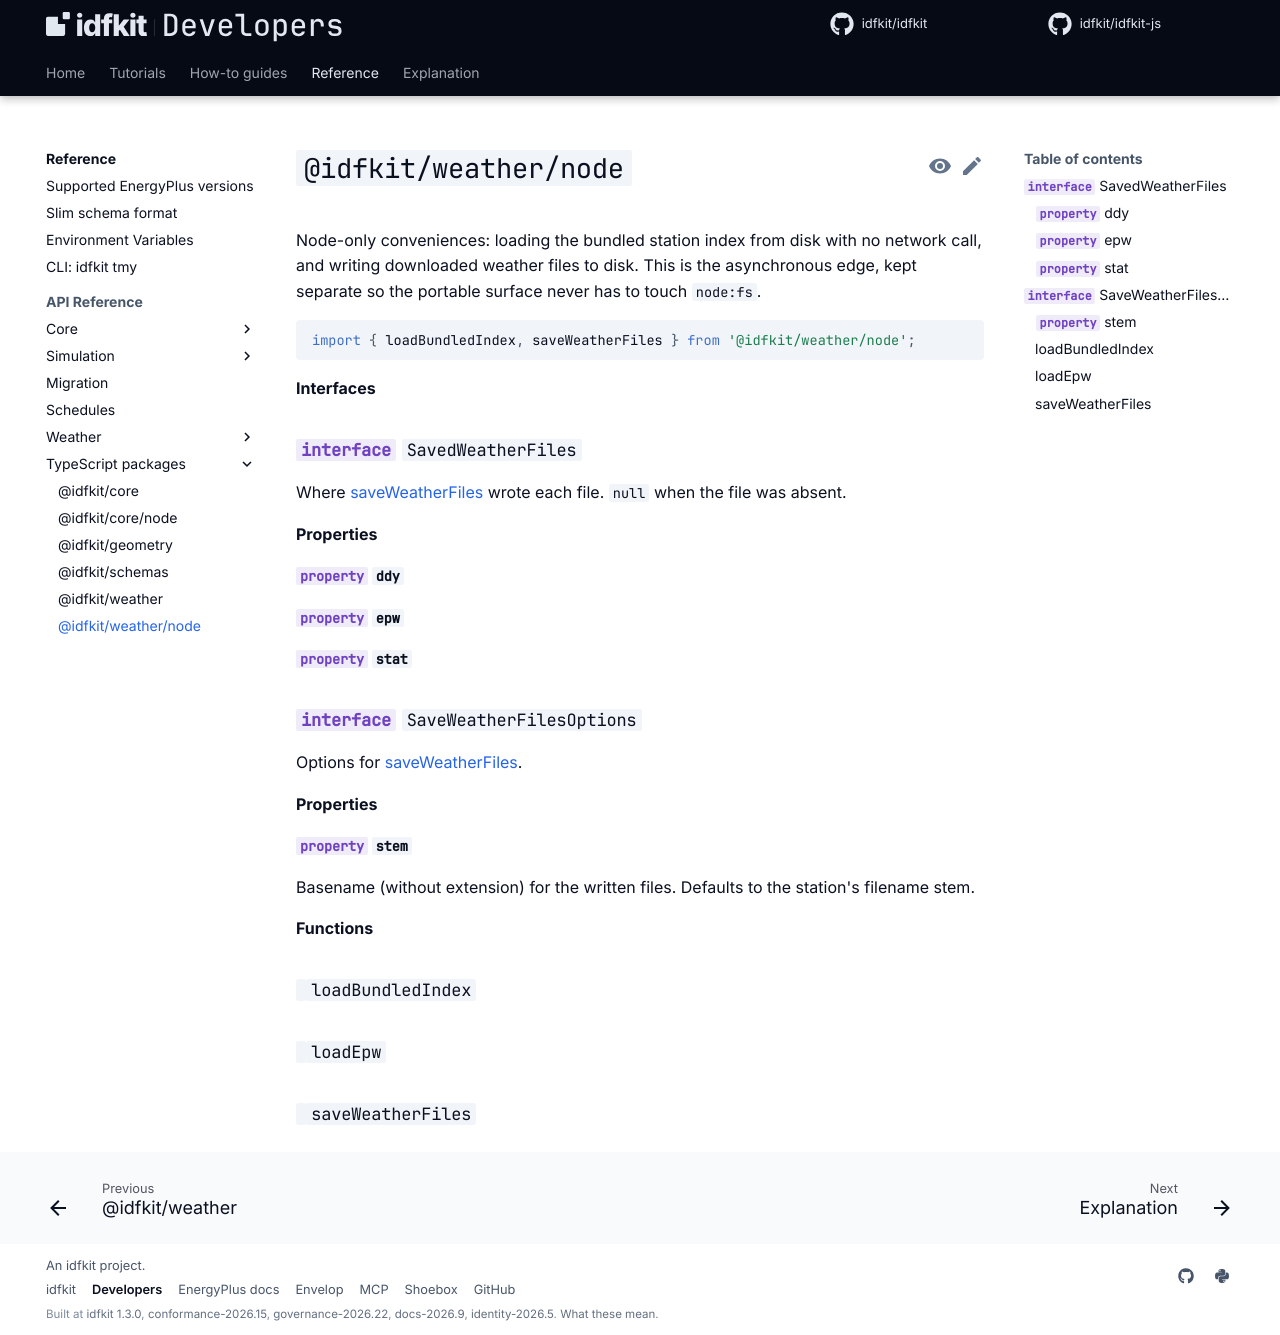

repository: idfkit/idfkit-developers · page: reference/typescript/weather-node/index.html · generator: mkdocs

---
title: '@idfkit/weather/node'
---

# `@idfkit/weather/node`

Node-only conveniences: loading the bundled station index from disk with no
network call, and writing downloaded weather files to disk. This is the
asynchronous edge, kept separate so the portable surface never has to touch
`node:fs`.

```ts
import { loadBundledIndex, saveWeatherFiles } from '@idfkit/weather/node';
```

::: idfkit-js::@idfkit/weather.node
    handler: typescript
